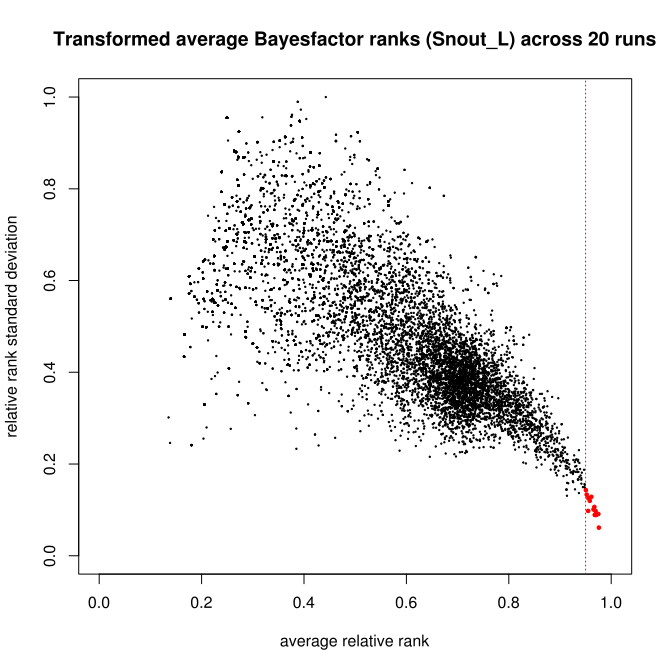

Values plotted in this chart, from the file beside it:
chrom	bp	SNPID	std_rank	avg_rank_rel
scaffold_111	2183250	3652	531	0.9554
scaffold_133	960051	7547	450.8	0.9671
scaffold_15	984041	11626	506.9	0.9582
scaffold_159	711299	11132	605.8	0.9506
scaffold_174	404072	13433	427.2	0.9654
scaffold_191	786731	15657	412	0.9696
scaffold_34	3675286	29510	413.7	0.955
scaffold_46	1241343	34884	385.3	0.9748
scaffold_48	102744	35638	544.2	0.9612
scaffold_5	11153317	39658	564.2	0.9521
scaffold_64	2292551	41194	376.9	0.9678
scaffold_72	2133010	43267	375.6	0.9706
scaffold_88	1647237	46777	259.5	0.9759
